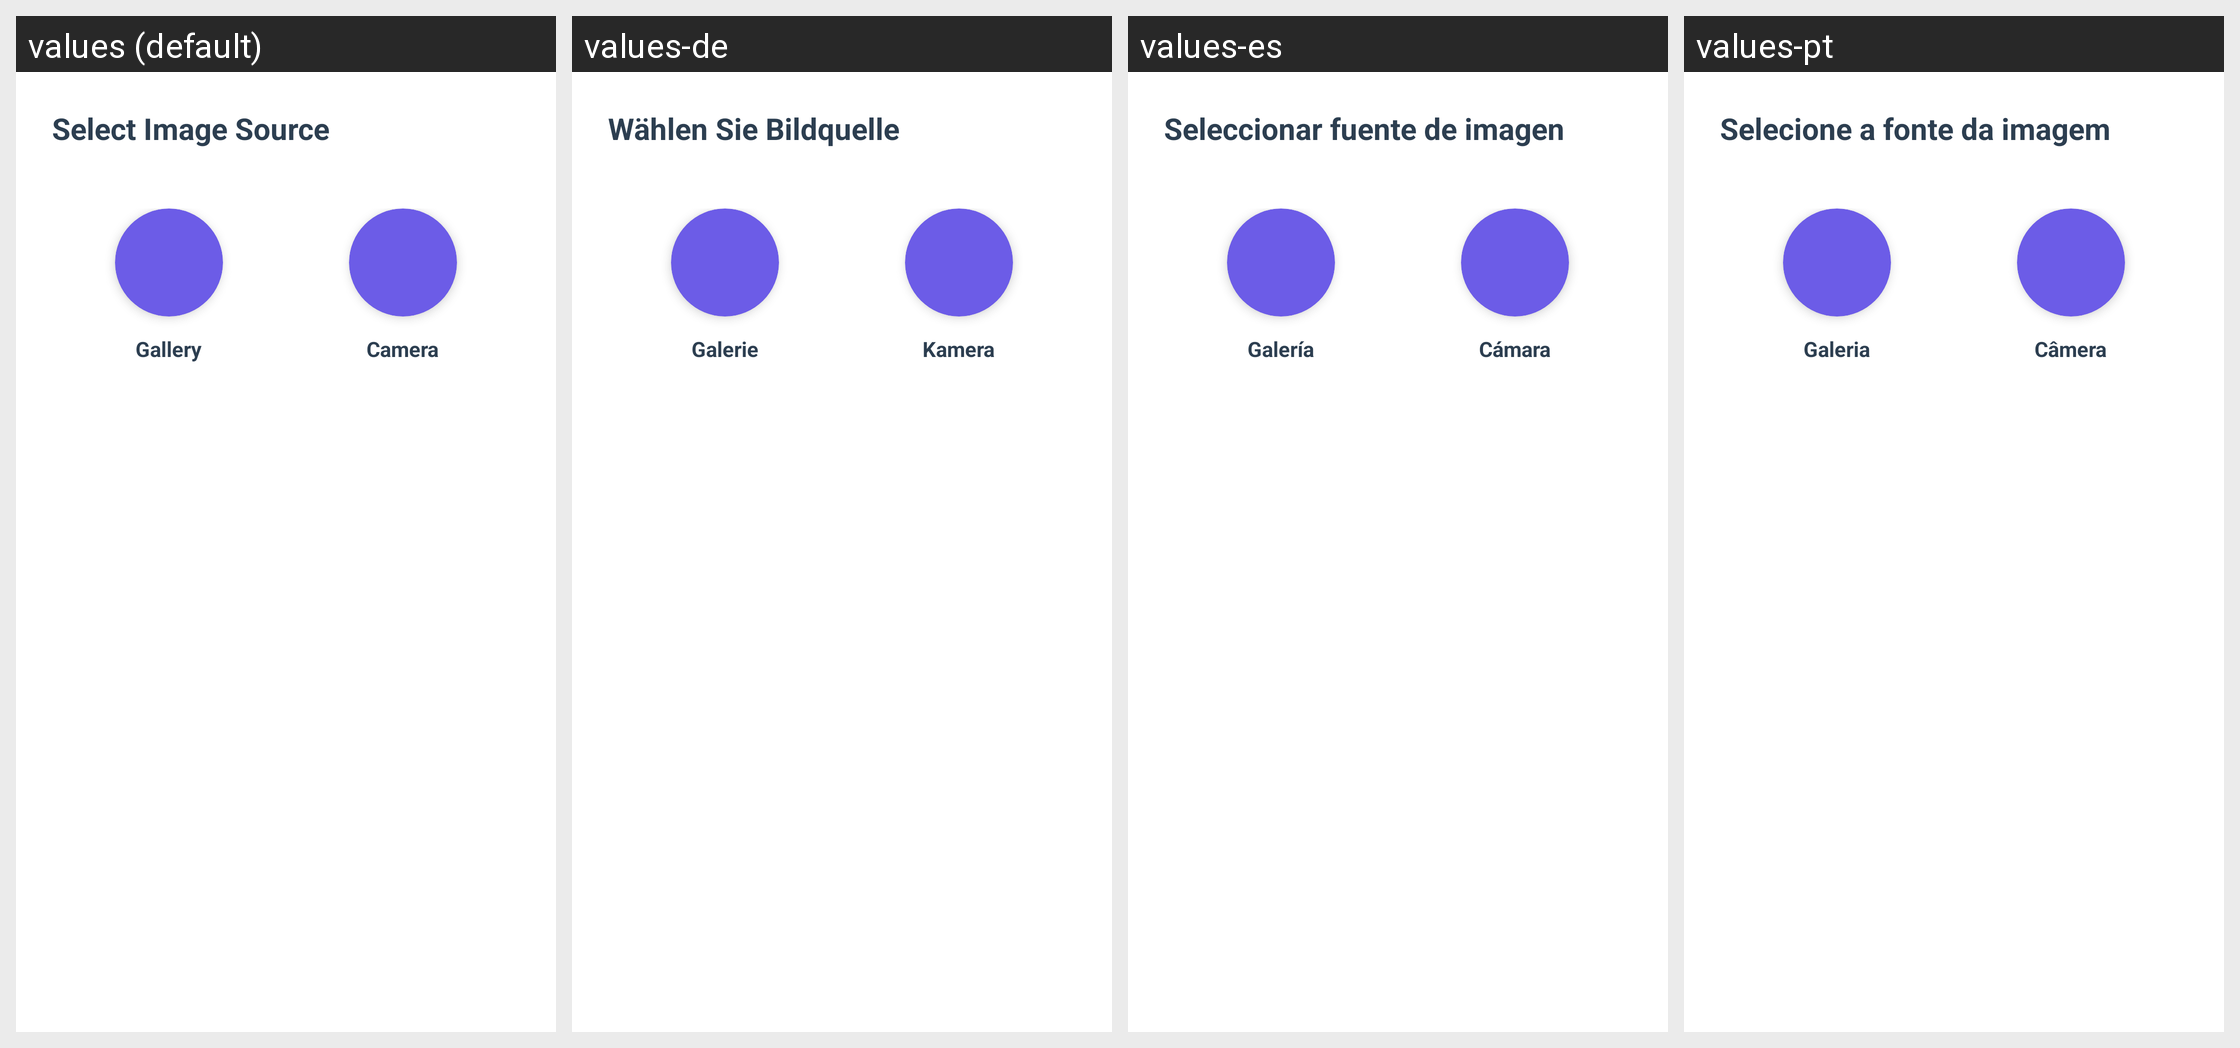

Here is an Android app screen in its default locale and in the app's own translations. Write out the translated-string differences for the strings that appear on this screen.
Android screen res/layout/dialog_image_source.xml rendered under 4 locales, left to right: values (default), values-de, values-es, values-pt. Device: Nexus 5 (rendered at 1080×1920; each locale shown at half size, 540×960, under a caption strip naming it); theme AppTheme.
Other locales in the repository, not shown: values-ar, values-fil, values-fr, values-hi, values-in, values-it, values-ja, values-ko, values-ru, values-th, values-tr, values-vi, values-zh.
Strings drawn on this screen, with the default value and each locale's value (text and hints the layout hard-codes, and strings that could not be matched under every locale, appear in the picture but are not listed):

select_image_source
  values: Select Image Source
  values-de: Wählen Sie Bildquelle
  values-es: Seleccionar fuente de imagen
  values-pt: Selecione a fonte da imagem

gallery
  values: Gallery
  values-de: Galerie
  values-es: Galería
  values-pt: Galeria

camera
  values: Camera
  values-de: Kamera
  values-es: Cámara
  values-pt: Câmera
